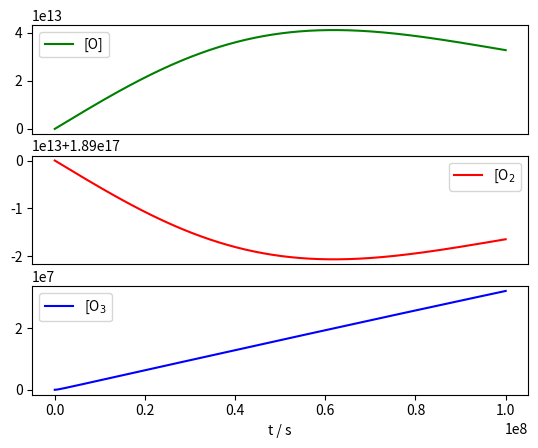

Source code (Python):
#!/usr/bin/env python

import numpy as np
from scipy.integrate import quad, odeint
import matplotlib.pyplot as plt

k1 = 3e-12		#O_2 + hv = 2O
k2 = 1.2e-33		#O_2 + O + M = O_3 + M
k3 = 5.5e-4		#O_3 + hv = O + O_2
k4 = 6.9e-16		#O + O_3 = 2O_2

M = 9e17
O2_0, O_0 ,O3_0 = 0.21*M, 0, 0
O_initial = O_0, O2_0, O3_0
t = np.linspace(0, 10**8, 10**5)




def dodt(O_all, M, t):
	O, O2, O3 = O_all
	dO2 = -k1*O2 - k2*O2*O*M + k3*O3 + 2*k4*O*O3
	dO3 = k2*O2*O*M - k3*O3 - k4*O*O3
	dO = 2*k1*O2 - k2*O2*O*M + k3*O3 - k4*O*O3
	return dO, dO2, dO3 


O, O2, O3 = odeint(dodt, O_initial, t, args=(M,)).T

#Aproximação
O3_approx = np.sqrt((k1*k2)/(k3*k4))*O2[-1]*M**0.5
print(O3[-1], O3_approx)
O_O3_approx = k3/(k2*O2[-1]*M)
print(O[-1]/O3[-1],O_O3_approx)





fig, axes = plt.subplots(nrows=3, ncols=1)
ax1=axes[0]
ax2=axes[1]
ax3=axes[2]

ax1.plot(t,O, label='[O]', c='g')
ax1.set_xticks([])
ax1.legend()

ax2.plot(t,O2, label='[O$\mathrm{_2}$', c='r')
ax2.set_xticks([])
ax2.legend()

ax3.plot(t,O3, label='[O$\mathrm{_3}$', c='b')
ax3.set_xlabel('t / s')
plt.legend()
plt.show()
